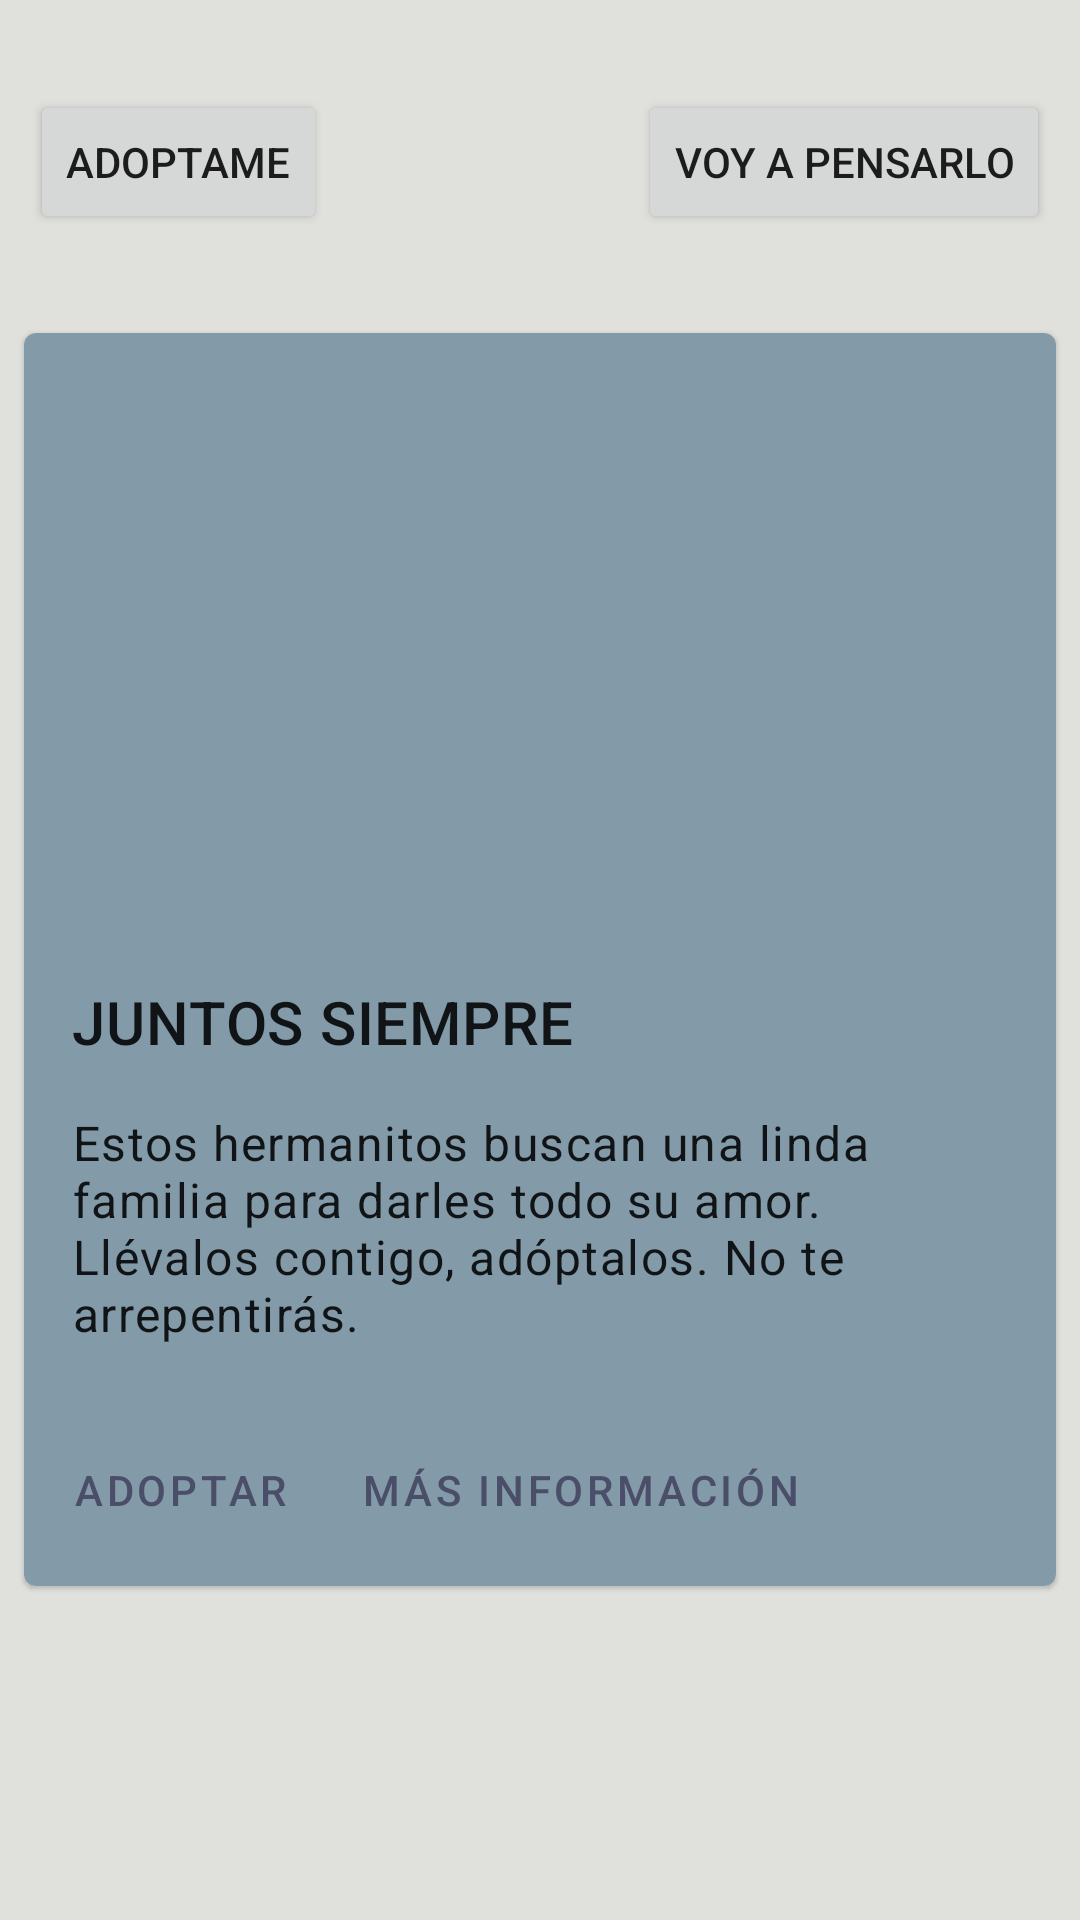

The Android layout XML behind this screen, and the referenced resources:
<!-- AndroidManifest.xml: application theme Theme.ExamenMontoya -->
<!-- res/layout/activity_home3.xml -->
<?xml version="1.0" encoding="utf-8"?>
<androidx.coordinatorlayout.widget.CoordinatorLayout xmlns:android="http://schemas.android.com/apk/res/android"
    xmlns:app="http://schemas.android.com/apk/res-auto"
    xmlns:tools="http://schemas.android.com/tools"
    android:layout_width="match_parent"
    android:layout_height="match_parent"
    android:background="#e0e1dd"
    tools:context=".HomeActivity3">

    <Button
        android:id="@+id/btn_snackbar"
        android:layout_width="wrap_content"
        android:layout_height="wrap_content"
        android:text="Adoptame"
        android:clickable="true"
        android:layout_marginStart="10dp"
        android:layout_gravity="start"
        android:layout_marginTop="30dp"
        />

    <Button
        android:id="@+id/btn_alert_dialog"
        android:layout_width="wrap_content"
        android:layout_height="wrap_content"
        android:clickable="true"
        android:text="Voy a pensarlo"
        android:layout_marginEnd="10dp"
        android:layout_gravity="end"
        android:layout_marginTop="30dp"
        />



    <com.google.android.material.card.MaterialCardView
        android:id="@+id/card3"
        android:layout_width="match_parent"
        android:layout_height="wrap_content"
        android:layout_margin="8dp"
        android:layout_gravity="center"
        >

        <LinearLayout
            android:layout_width="match_parent"
            android:layout_height="wrap_content"
            android:orientation="vertical"
            android:background="#839AA8">
            <androidx.appcompat.widget.AppCompatImageView
                android:layout_width="match_parent"
                android:layout_height="200dp"
                app:srcCompat="@drawable/gato3"
                android:scaleType="centerCrop"
                />
            <LinearLayout
                android:layout_width="match_parent"
                android:layout_height="wrap_content"
                android:orientation="vertical"
                android:padding="16dp"
                >
                <TextView
                    android:layout_width="wrap_content"
                    android:layout_height="wrap_content"
                    android:text="JUNTOS SIEMPRE"
                    android:textAppearance="?attr/textAppearanceHeadline6"/>
                <TextView
                    android:layout_width="wrap_content"
                    android:layout_height="wrap_content"
                    android:text="@string/card_description3"
                    android:layout_marginTop="16dp"
                    android:textAppearance="?attr/textAppearanceBody1"/>


            </LinearLayout>

            <LinearLayout
                android:layout_width="wrap_content"
                android:layout_height="wrap_content"
                android:layout_margin="8dp"
                android:orientation="horizontal"
                >

                <com.google.android.material.button.MaterialButton
                    android:layout_width="wrap_content"
                    android:layout_height="wrap_content"
                    android:layout_marginEnd="8dp"
                    android:text="Adoptar"
                    style="?attr/borderlessButtonStyle"/>
                <com.google.android.material.button.MaterialButton
                    android:layout_width="wrap_content"
                    android:layout_height="wrap_content"
                    android:layout_marginEnd="8dp"
                    android:text="Más información"
                    style="?attr/borderlessButtonStyle"/>

            </LinearLayout>

        </LinearLayout>


    </com.google.android.material.card.MaterialCardView>

    <ImageView
        android:id="@+id/imageView2"
        android:layout_width="98dp"
        android:layout_height="99dp"
        android:layout_gravity="start"
        android:layout_marginStart="10dp"
        android:layout_marginTop="600dp"
        android:onClick="boton"

        app:srcCompat="@drawable/back" />
</androidx.coordinatorlayout.widget.CoordinatorLayout>
<!-- resources referenced by this layout -->
<resources>
  <string name="card_description3">Estos hermanitos buscan una linda familia para darles todo su amor. Llévalos contigo, adóptalos. No te arrepentirás.</string>
  <style name="Theme.ExamenMontoya" parent="Theme.MaterialComponents.DayNight.NoActionBar">
          
          <item name="colorPrimary">#4a4e69</item>
          <item name="colorPrimaryVariant">#4a4e69</item>
          <item name="colorOnPrimary">#c9ada7</item>
          
          <item name="colorSecondary">#c9ada7</item>
          <item name="colorSecondaryVariant">#9a8c98</item>
          <item name="colorOnSecondary">#22223b</item>
          
          <item name="android:statusBarColor" tools:targetApi="l">?attr/colorPrimaryVariant</item>
          
      </style>
</resources>
